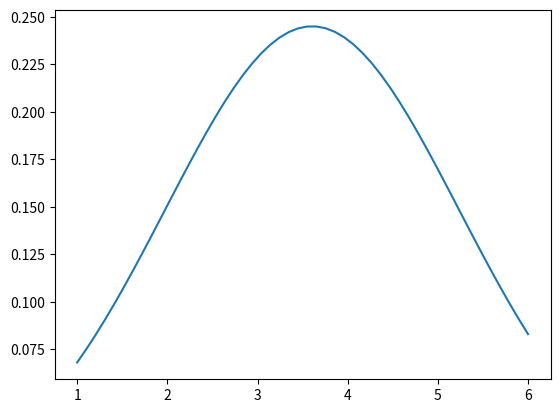

Recreate this plot in Python.
import random
import pandas as pd
import matplotlib.pyplot as plt
from scipy.stats import norm
import numpy as np

lista = [random.randint(1,6) for i in range(200)]
dados = pd.DataFrame(data=lista, columns=['Densidade'])
'''
fig = plt.figure()
bp = plt.hist(dados)
plt.show()
'''

desvio = np.std(dados['Densidade'], ddof=1)
media = np.mean(dados['Densidade'])

dominio = np.linspace(np.min(dados['Densidade']), np.max(dados['Densidade']))
plt.plot(dominio, norm.pdf(dominio, media, desvio))
plt.show()
